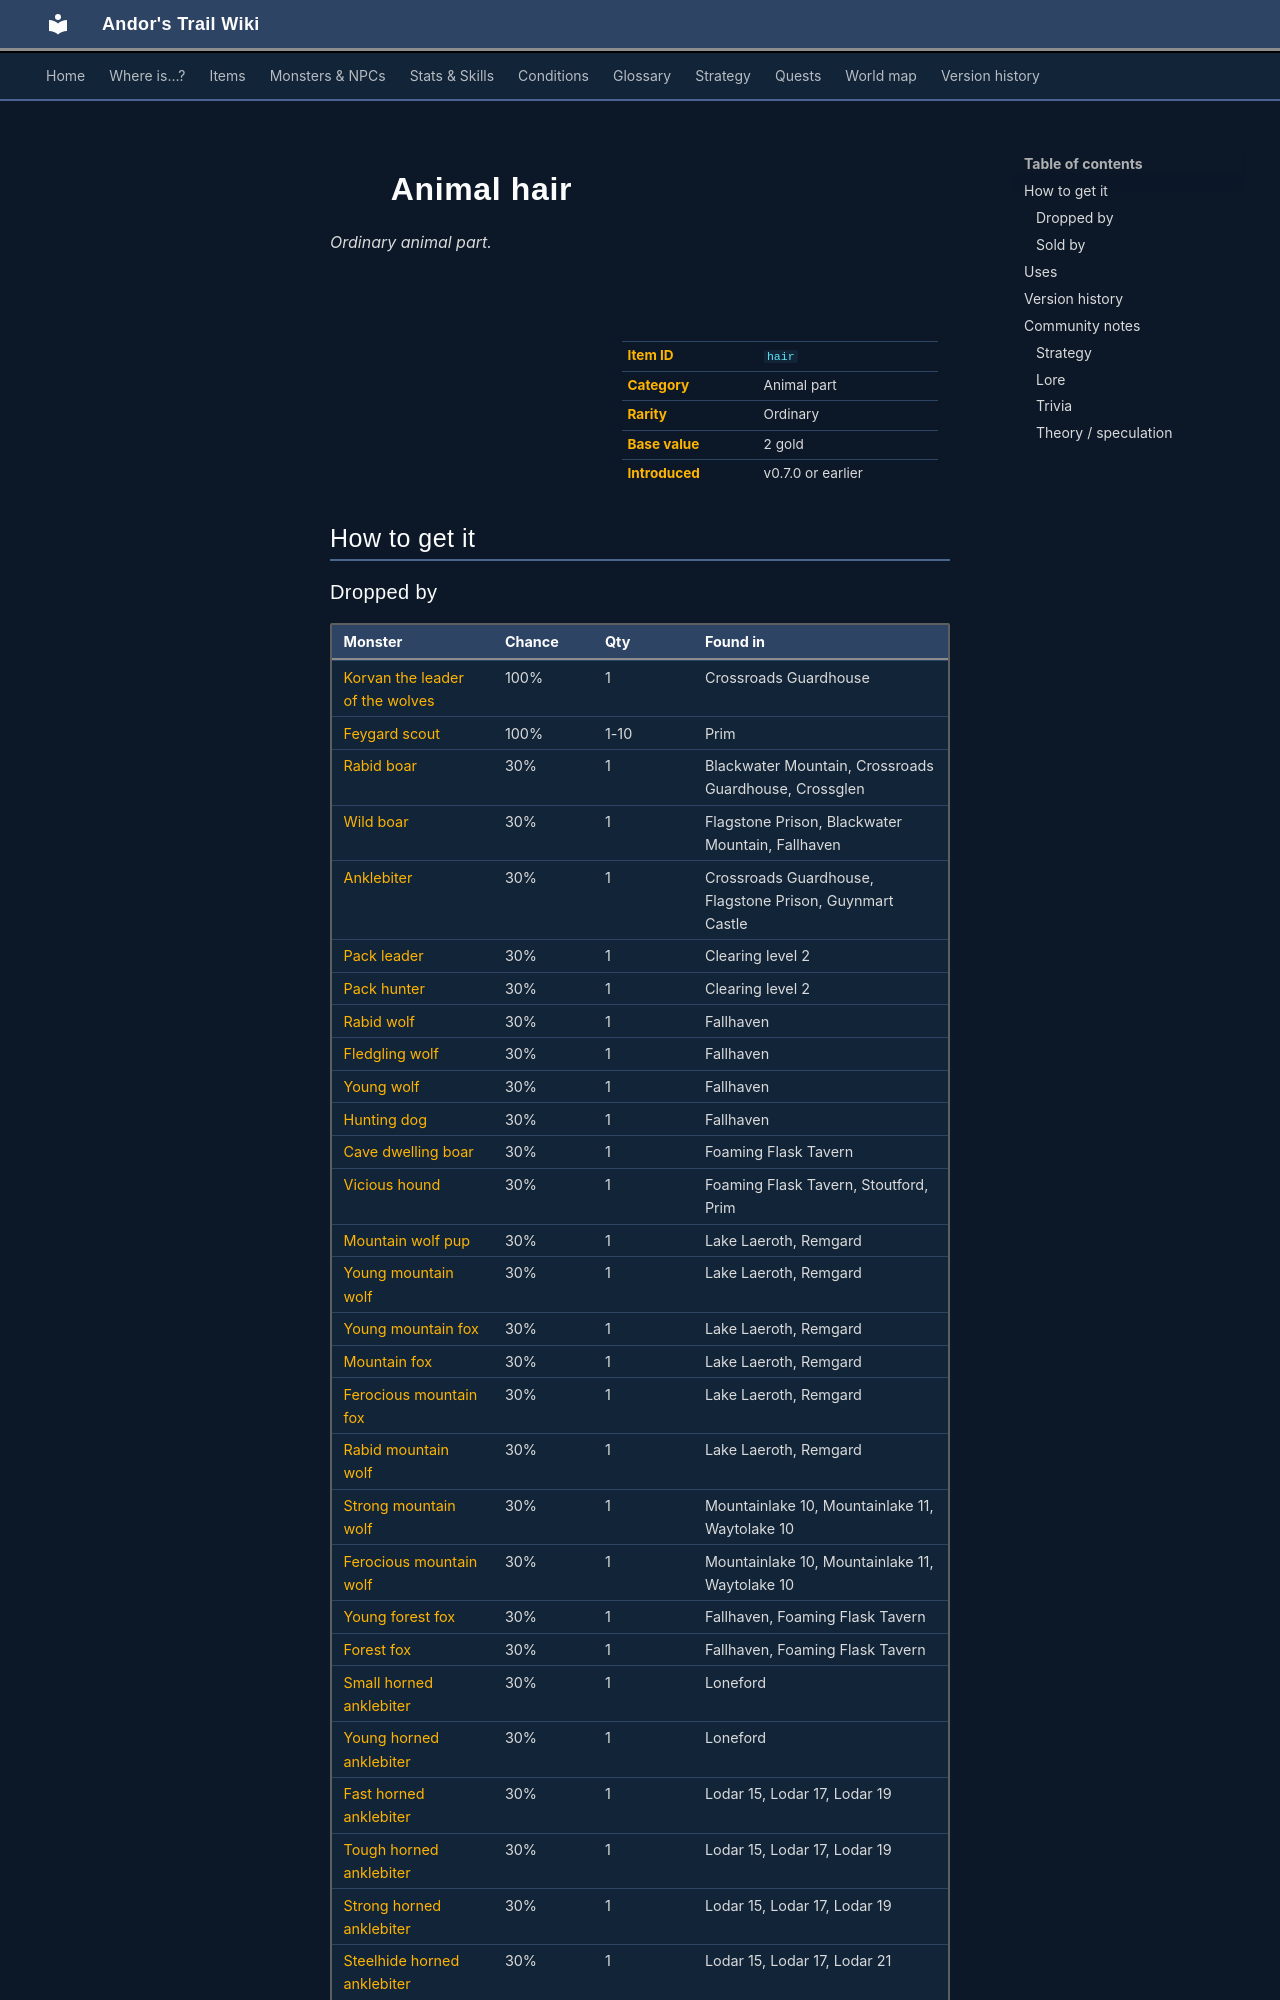

repository: asdfghjkl628/Andor-s-Trail-Wikiiii · page: items/hair/index.html · generator: mkdocs

---
description: "Animal hair is a ordinary animal part in Andor's Trail. How to get it: monster drops, shops."
---

# ![](../assets/icons/items/items_misc_48.png){ .sprite } Animal hair

*Ordinary animal part.*

<div class="infobox" markdown>

<p class="ib-img"><img class="sprite" src="../../assets/icons/items/items_misc_48.png" alt=""></p>

| | |
|---|---|
| **Item ID** | `hair` |
| **Category** | Animal part |
| **Rarity** | Ordinary |
| **Base value** | 2 gold |
| **Introduced** | v0.7.0 or earlier |

</div>

## How to get it

### Dropped by

| Monster | Chance | Qty | Found in |
|---|---|---|---|
| [Korvan the leader of the wolves](../monsters/wolf_leader.md) | 100% | 1 | Crossroads Guardhouse |
| [Feygard scout](../monsters/feygard_scout.md#v-ortholion_guard2) | 100% | 1-10 | Prim |
| [Rabid boar](../monsters/rabid_boar.md) | 30% | 1 | Blackwater Mountain, Crossroads Guardhouse, Crossglen |
| [Wild boar](../monsters/wild_boar.md) | 30% | 1 | Flagstone Prison, Blackwater Mountain, Fallhaven |
| [Anklebiter](../monsters/anklebiter.md) | 30% | 1 | Crossroads Guardhouse, Flagstone Prison, Guynmart Castle |
| [Pack leader](../monsters/pack_leader.md) | 30% | 1 | Clearing level 2 |
| [Pack hunter](../monsters/pack_hunter.md) | 30% | 1 | Clearing level 2 |
| [Rabid wolf](../monsters/rabid_wolf.md) | 30% | 1 | Fallhaven |
| [Fledgling wolf](../monsters/fledgling_wolf.md) | 30% | 1 | Fallhaven |
| [Young wolf](../monsters/young_wolf.md) | 30% | 1 | Fallhaven |
| [Hunting dog](../monsters/hunting_dog.md) | 30% | 1 | Fallhaven |
| [Cave dwelling boar](../monsters/cave_dwelling_boar.md) | 30% | 1 | Foaming Flask Tavern |
| [Vicious hound](../monsters/vicious_hound.md) | 30% | 1 | Foaming Flask Tavern, Stoutford, Prim |
| [Mountain wolf pup](../monsters/mwolf_1.md) | 30% | 1 | Lake Laeroth, Remgard |
| [Young mountain wolf](../monsters/mwolf_2.md) | 30% | 1 | Lake Laeroth, Remgard |
| [Young mountain fox](../monsters/mwolf_3.md) | 30% | 1 | Lake Laeroth, Remgard |
| [Mountain fox](../monsters/mwolf_4.md) | 30% | 1 | Lake Laeroth, Remgard |
| [Ferocious mountain fox](../monsters/mwolf_5.md) | 30% | 1 | Lake Laeroth, Remgard |
| [Rabid mountain wolf](../monsters/mwolf_6.md) | 30% | 1 | Lake Laeroth, Remgard |
| [Strong mountain wolf](../monsters/mwolf_7.md) | 30% | 1 | Mountainlake 10, Mountainlake 11, Waytolake 10 |
| [Ferocious mountain wolf](../monsters/mwolf_8.md) | 30% | 1 | Mountainlake 10, Mountainlake 11, Waytolake 10 |
| [Young forest fox](../monsters/forestfox2.md) | 30% | 1 | Fallhaven, Foaming Flask Tavern |
| [Forest fox](../monsters/forestfox3.md) | 30% | 1 | Fallhaven, Foaming Flask Tavern |
| [Small horned anklebiter](../monsters/anklebiter2.md) | 30% | 1 | Loneford |
| [Young horned anklebiter](../monsters/anklebiter3.md) | 30% | 1 | Loneford |
| [Fast horned anklebiter](../monsters/anklebiter4.md) | 30% | 1 | Lodar 15, Lodar 17, Lodar 19 |
| [Tough horned anklebiter](../monsters/anklebiter5.md) | 30% | 1 | Lodar 15, Lodar 17, Lodar 19 |
| [Strong horned anklebiter](../monsters/anklebiter6.md) | 30% | 1 | Lodar 15, Lodar 17, Lodar 19 |
| [Steelhide horned anklebiter](../monsters/anklebiter7.md) | 30% | 1 | Lodar 15, Lodar 17, Lodar 21 |
| [Ancient wolf](../monsters/lonely_wolf.md) | 20% | 1 | Foaming Flask Tavern |
| [Young gornaud](../monsters/young_gornaud.md) | 10% | 1 | Stoutford, Blackwater Mountain, Prim |
| [Gornaud](../monsters/gornaud.md) | 10% | 1 | Blackwater Mountain |
| [Strong gornaud](../monsters/strong_gornaud.md) | 10% | 1 | Blackwater Mountain |
| [Fearless mountain brute](../monsters/mbrute_11.md) | 10% | 1 | Mountainlake 8, Mountainlake 8 cave |
| [Enraged mountain brute](../monsters/mbrute_12.md) | 10% | 1 | Mountainlake 8, Mountainlake 8 cave |
| [Maonit troll](../monsters/maonit_1.md) | 10% | 1 | Lake Laeroth |
| [Giant maonit troll](../monsters/maonit_2.md) | 10% | 1 | Lake Laeroth |
| [Strong maonit troll](../monsters/maonit_3.md) | 10% | 1 | Lake Laeroth |
| [Maonit brute](../monsters/maonit_4.md) | 10% | 1 | Lake Laeroth |
| [Tough maonit brute](../monsters/maonit_5.md) | 10% | 1 | Lake Laeroth |

*…and 10 more.*

### Sold by

- [Alynndir](../monsters/alynndir.md) (Road 5 house)
- [Feygard scout](../monsters/feygard_scout.md#v-ortholion_guard6) (Prim)


<p class="verified">Verified against v0.8.18 item, loot, map and dialogue data.</p>
